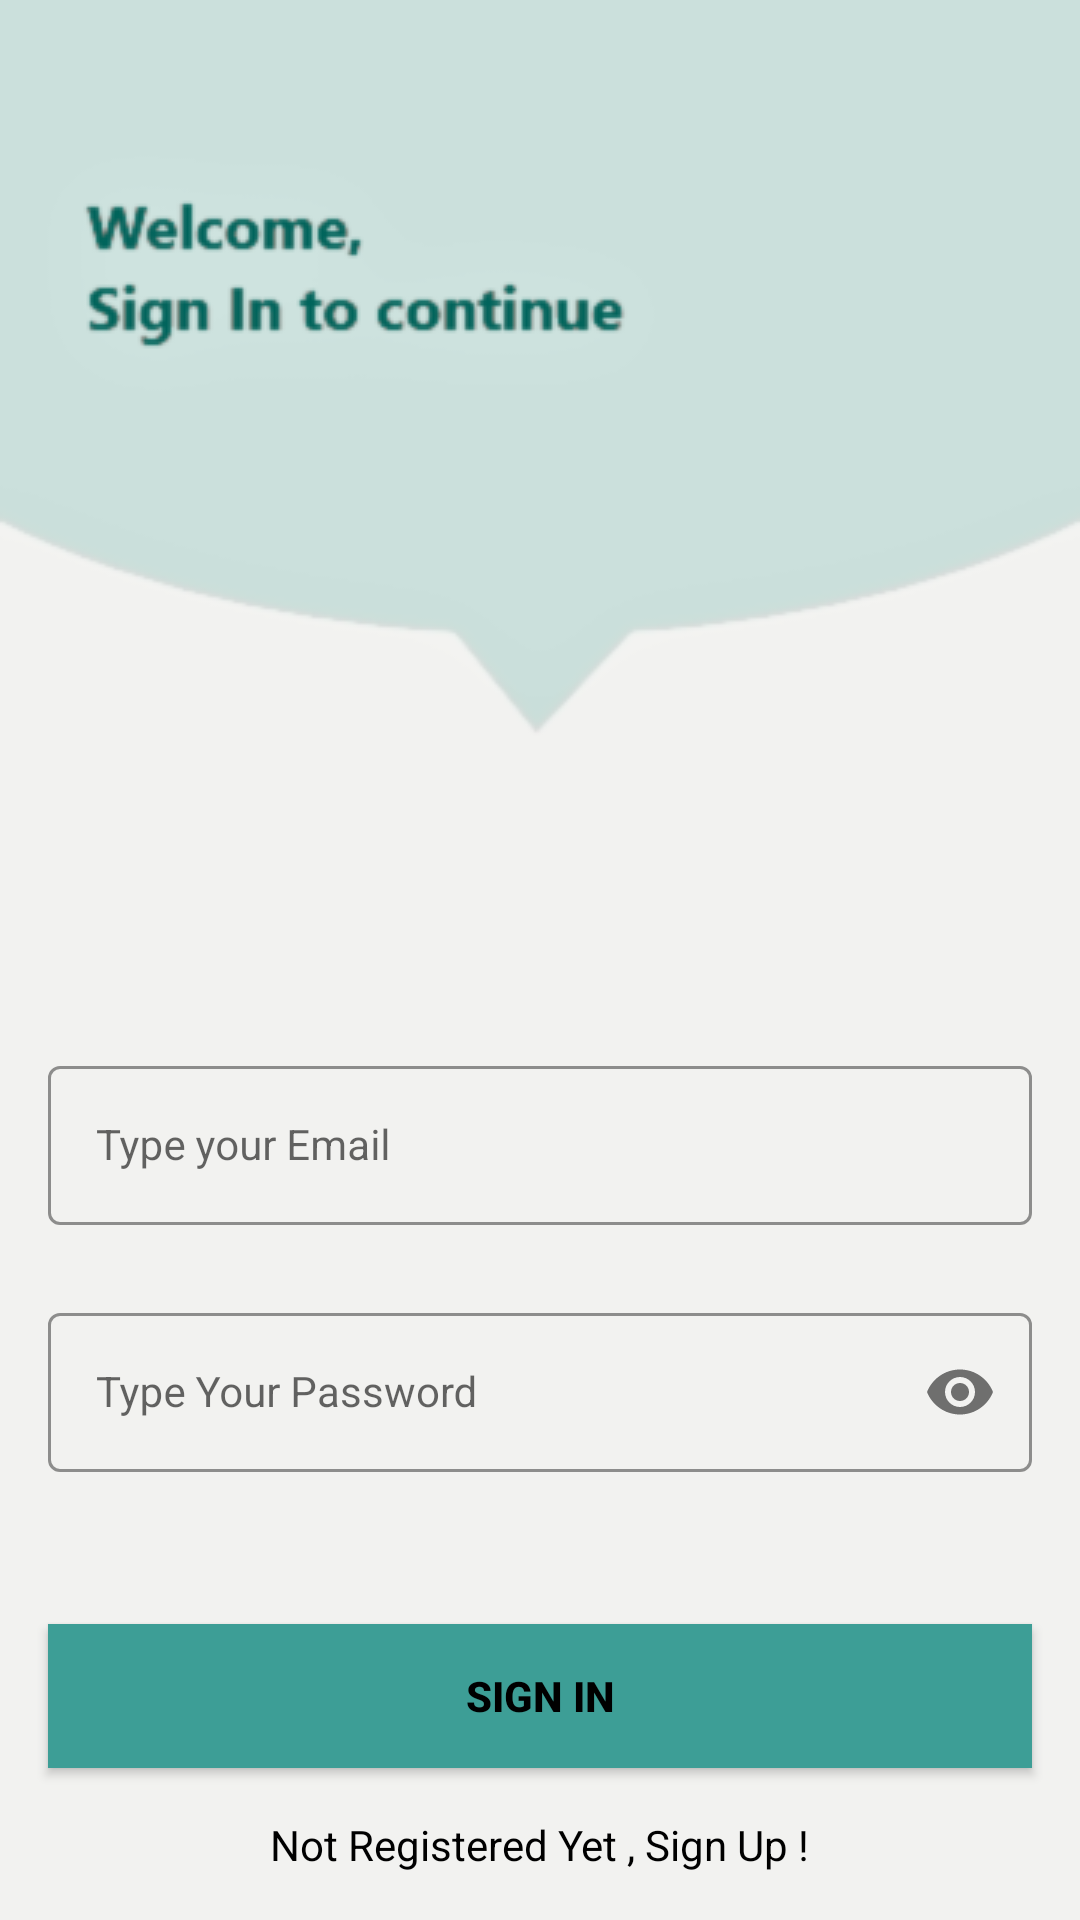

Android layout source for this screen:
<!-- AndroidManifest.xml: application theme Theme.BabyBuyProject -->
<!-- res/layout/activity_sign_in.xml -->
<?xml version="1.0" encoding="utf-8"?>
<androidx.constraintlayout.widget.ConstraintLayout xmlns:android="http://schemas.android.com/apk/res/android"
    xmlns:app="http://schemas.android.com/apk/res-auto"
    xmlns:tools="http://schemas.android.com/tools"
    android:layout_width="match_parent"
    android:layout_height="match_parent"
    android:background="@drawable/signin_screen"
    tools:context=".SignInActivity">

    <com.google.android.material.textfield.TextInputLayout
        android:id="@+id/emailLayout"
        style="@style/LoginTextInputOuterFieldStyle"
        android:layout_width="match_parent"
        android:layout_height="wrap_content"
        android:layout_marginHorizontal="16dp"
        android:layout_marginTop="350dp"
        app:boxStrokeColor="@color/Gossamer"
        app:hintTextColor="@color/Gossamer"
        app:layout_constraintEnd_toEndOf="parent"
        app:layout_constraintHorizontal_bias="0.5"
        app:layout_constraintStart_toStartOf="parent"
        app:layout_constraintTop_toTopOf="parent">

        <com.google.android.material.textfield.TextInputEditText
            android:id="@+id/emailEt"
            style="@style/LoginTextInputInnerFieldStyle"
            android:layout_width="match_parent"
            android:layout_height="wrap_content"
            android:hint="Type your Email"
            android:inputType="textEmailAddress" />
    </com.google.android.material.textfield.TextInputLayout>

    <com.google.android.material.textfield.TextInputLayout
        android:id="@+id/passwordLayout"
        style="@style/LoginTextInputOuterFieldStyle"
        android:layout_width="match_parent"
        android:layout_height="wrap_content"
        android:layout_marginHorizontal="16dp"
        android:layout_marginTop="24dp"
        app:boxStrokeColor="@color/Gossamer"
        app:hintTextColor="@color/Gossamer"
        app:layout_constraintEnd_toEndOf="parent"
        app:layout_constraintHorizontal_bias="0.5"
        app:layout_constraintStart_toStartOf="parent"
        app:layout_constraintTop_toBottomOf="@id/emailLayout"
        app:passwordToggleEnabled="true">

        <com.google.android.material.textfield.TextInputEditText
            android:id="@+id/passET"
            style="@style/LoginTextInputInnerFieldStyle"
            android:layout_width="match_parent"
            android:layout_height="wrap_content"
            android:hint="Type Your Password"
            android:inputType="textPassword" />
    </com.google.android.material.textfield.TextInputLayout>

    <androidx.appcompat.widget.AppCompatButton
        android:id="@+id/button"
        android:layout_width="0dp"
        android:layout_height="wrap_content"
        android:layout_marginHorizontal="16dp"
        android:background="@color/Gossamer"
        android:text="Sign In"
        android:textColor="@color/black"
        android:textStyle="bold"
        app:layout_constraintBottom_toBottomOf="parent"
        app:layout_constraintEnd_toEndOf="parent"
        app:layout_constraintHorizontal_bias="0.5"
        app:layout_constraintStart_toStartOf="parent"
        app:layout_constraintTop_toBottomOf="@+id/passwordLayout" />

    <TextView
        android:id="@+id/textView"
        android:layout_width="wrap_content"
        android:layout_height="wrap_content"
        android:text="Not Registered Yet , Sign Up !"
        android:textColor="@color/black"
        app:layout_constraintBottom_toBottomOf="parent"
        app:layout_constraintEnd_toEndOf="parent"
        app:layout_constraintHorizontal_bias="0.5"
        app:layout_constraintStart_toStartOf="parent"
        app:layout_constraintTop_toBottomOf="@+id/button" />


</androidx.constraintlayout.widget.ConstraintLayout>
<!-- resources referenced by this layout -->
<resources>
  <color name="Gossamer">#3D9E96</color>
  <color name="black">#FF000000</color>
  <!-- drawable signin_screen: png bitmap (drawable, 17049 bytes) -->
  <style name="LoginTextInputInnerFieldStyle" parent="Widget.MaterialComponents.TextInputLayout.OutlinedBox">
          <item name="android:layout_width">match_parent</item>
          <item name="android:layout_height">wrap_content</item>
          <item name="android:textColor">@color/black</item>
          <item name="android:textColorHint">@color/black</item>
          <item name="android:maxLines">1</item>
          <item name="android:textSize">14sp</item>
          <item name="android:singleLine">true</item>
      </style>
  <style name="LoginTextInputOuterFieldStyle" parent="Widget.MaterialComponents.TextInputLayout.OutlinedBox">
          <item name="android:layout_width">match_parent</item>
          <item name="android:layout_height">wrap_content</item>
          <item name="android:layout_marginTop">15dp</item>
          <item name="android:layout_marginBottom">15dp</item>
      </style>
  <style name="Theme.BabyBuyProject" parent="Theme.MaterialComponents.DayNight.NoActionBar">
          
          <item name="colorPrimary">@color/purple_500</item>
          <item name="colorPrimaryVariant">@color/purple_700</item>
          <item name="colorOnPrimary">@color/white</item>
          
          <item name="colorSecondary">@color/teal_200</item>
          <item name="colorSecondaryVariant">@color/teal_700</item>s
          <item name="colorOnSecondary">@color/black</item>
          
          <item name="android:statusBarColor" tools:targetApi="l">@color/Gossamer</item>
          
      </style>
  <color name="purple_500">#FF6200EE</color>
  <color name="purple_700">#FF3700B3</color>
  <color name="white">#FFFFFFFF</color>
  <color name="teal_200">#FF03DAC5</color>
  <color name="teal_700">#FF018786</color>
</resources>
